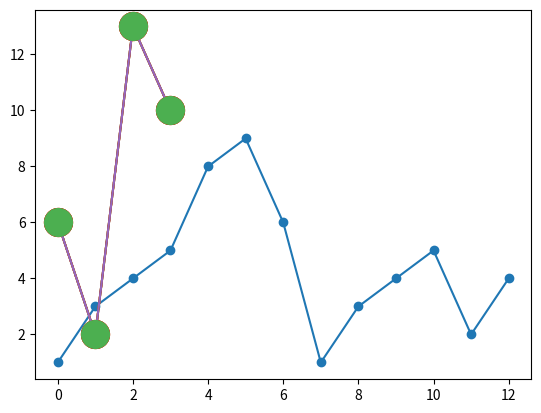

This chart was generated by the following Python code:
import matplotlib.pyplot as plt
import numpy as np
#Matplotlib 绘图标记
#以使用 plot() 方法的 marker 参数来定义坐标标记
ypoints = np.array([1,3,4,5,8,9,6,1,3,4,5,2,4])

plt.plot(ypoints,marker='o')
plt.show()

#fmt 参数定义了基本格式，如标记、线条样式和颜色
ypoints = np.array([6, 2, 13, 10])

plt.plot(ypoints,'o:r')
plt.show()

#标记大小与颜色
plt.plot(ypoints,marker='o',ms=20)
plt.show()

#设置标记外边框颜色
plt.plot(ypoints,marker='o',ms=20,mec='r')
plt.show()

#设置标记内部颜色
plt.plot(ypoints, marker = 'o', ms = 20, mfc = 'r')
plt.show()

#自定义标记内部与边框的颜色
plt.plot(ypoints, marker = 'o', ms = 20, mec = '#4CAF50', mfc = '#4CAF50')
plt.show()